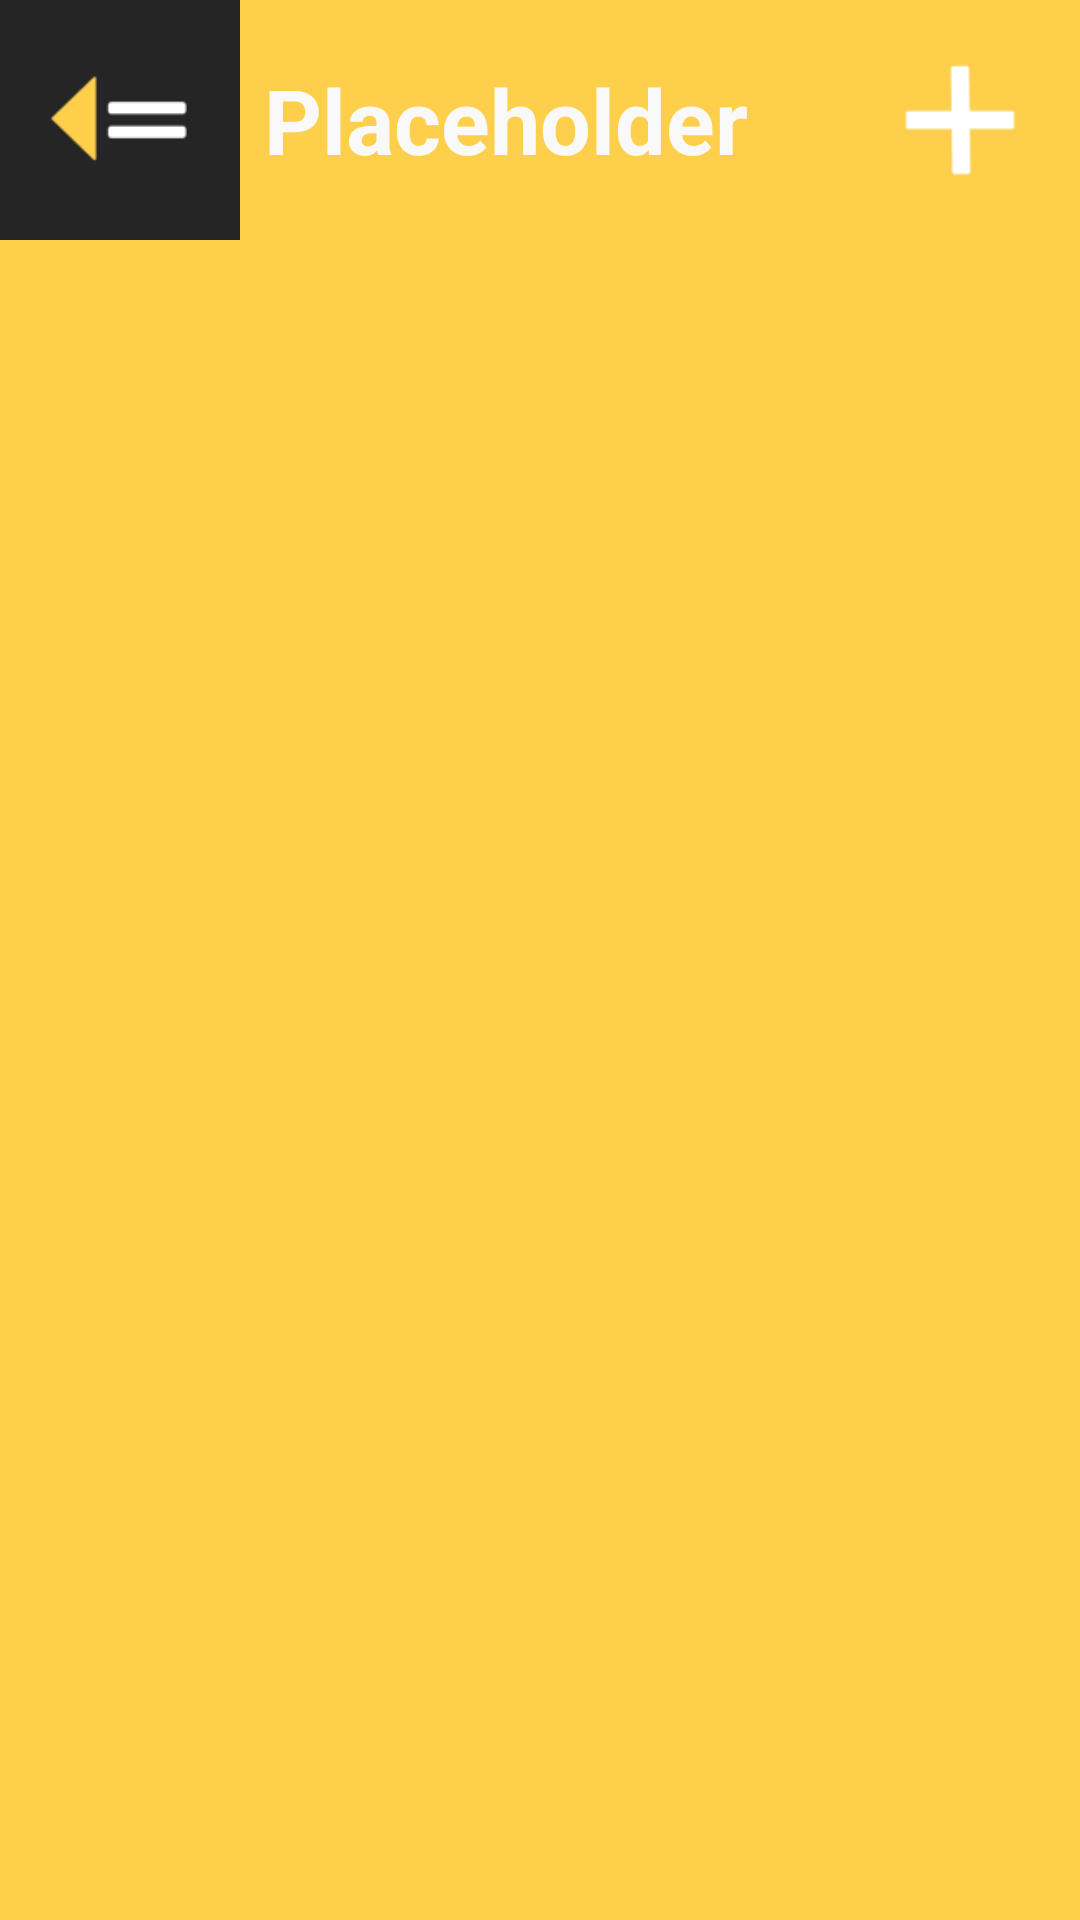

Layout XML and referenced resources for this Android screen:
<!-- AndroidManifest.xml: application theme Theme.Whib -->
<!-- res/layout/actionbar_default_add_button.xml -->
<?xml version="1.0" encoding="utf-8"?>
<RelativeLayout xmlns:android="http://schemas.android.com/apk/res/android"
    android:layout_width="wrap_content"
    android:layout_height="wrap_content"
    android:background="@color/yellow">

    <RelativeLayout
        android:layout_width="match_parent"
        android:layout_height="80dp">

        <ImageView
            android:id="@+id/actionbarBackButton"
            android:layout_width="80dp"
            android:layout_height="match_parent"
            android:src="@mipmap/ic_back"/>

        <TextView
            android:id="@+id/actionbarTitle"
            android:layout_width="wrap_content"
            android:layout_height="wrap_content"
            android:layout_centerVertical="true"
            android:layout_toEndOf="@id/actionbarBackButton"
            android:layout_toRightOf="@id/actionbarBackButton"
            android:layout_marginLeft="8dp"
            android:layout_marginStart="8dp"
            android:text="@string/placeholder_text"
            android:textColor="@color/white"
            android:textSize="30dp"
            android:textStyle="bold" />

        <ImageView
            android:id="@+id/actionbarAddButton"
            android:layout_width="80dp"
            android:layout_height="match_parent"
            android:layout_alignParentEnd="true"
            android:layout_alignParentRight="true"
            android:src="@mipmap/ic_add" />

    </RelativeLayout>

</RelativeLayout>
<!-- resources referenced by this layout -->
<resources>
  <color name="white">#F9F9F9</color>
  <color name="yellow">#FECF4B</color>
  <!-- mipmap ic_add: png bitmap (mipmap-hdpi, 571 bytes) -->
  <!-- mipmap ic_back: png bitmap (mipmap-hdpi, 630 bytes) -->
  <string name="placeholder_text">Placeholder</string>
  <style name="Theme.Whib" parent="Theme.MaterialComponents.DayNight.NoActionBar">
          
          <item name="colorPrimary">@color/white</item>
          <item name="colorPrimaryVariant">@color/white</item>
          <item name="colorOnPrimary">@color/white</item>
          
          <item name="colorSecondary">@color/black</item>
          <item name="colorSecondaryVariant">@color/black</item>
          <item name="colorOnSecondary">@color/black</item>
          
          <item name="android:statusBarColor" tools:targetApi="l">?attr/colorPrimaryVariant</item>
          
      </style>
  <color name="black">#252525</color>
</resources>
